Run: headless pygame with SDL's dummy video driver; simulated clock (each Clock.tick advances the game by its frame time, no real sleeping); random seed 0; keys injected as events and as key.get_pressed() state; no mouse input.
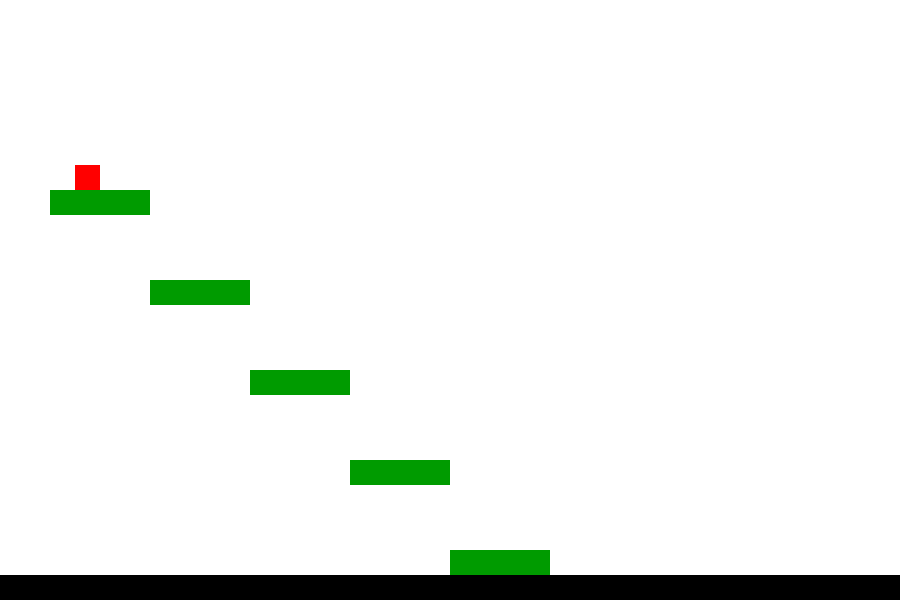
Frame 1 of 4 · flips 1–60 · no input
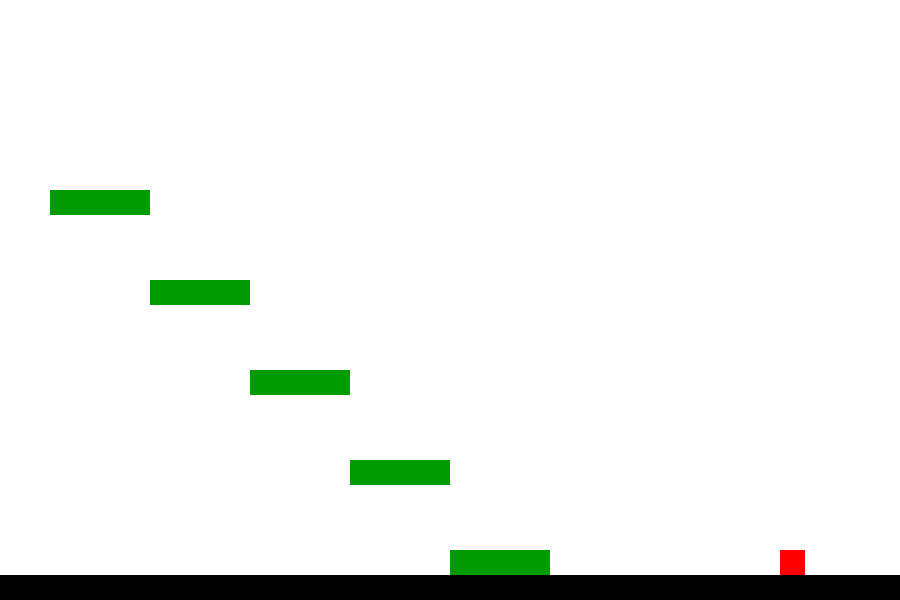
Frame 2 of 4 · flips 61–180 · tapped SPACE, RETURN · held RIGHT (→), D
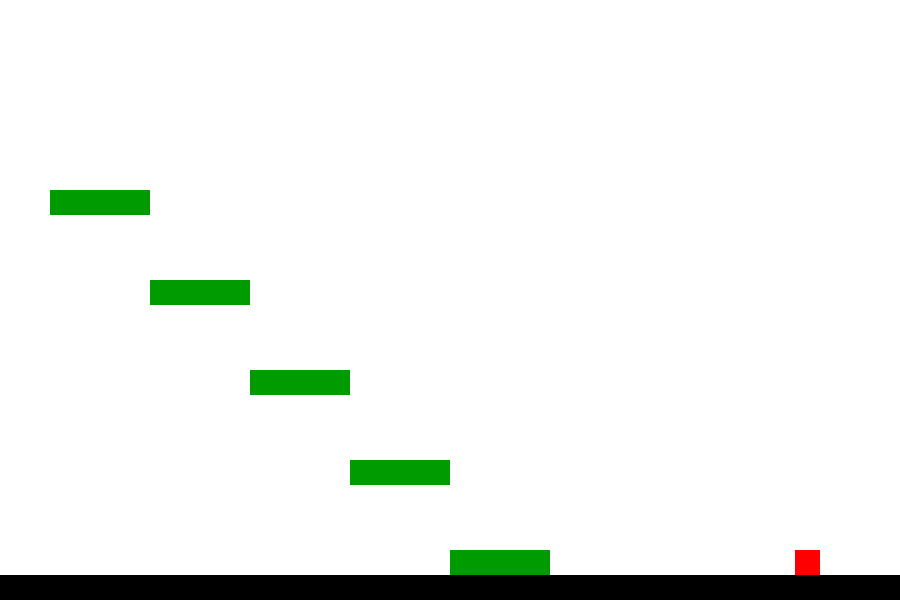
Frame 3 of 4 · flips 181–300 · held DOWN (↓), S
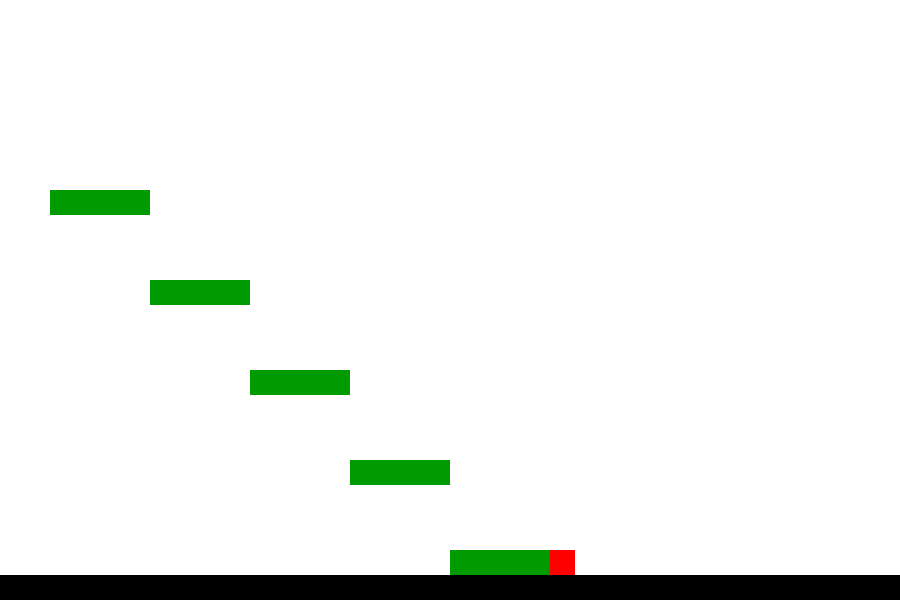
Frame 4 of 4 · flips 301–420 · held LEFT (←), A, UP (↑), W

The pygame program that drew these frames:

import pygame as pg
from pygame.locals import *

pg.init()
clock = pg.time.Clock()

WIN_SIZE = [900, 600]
FPS = 60
win = pg.display.set_mode(WIN_SIZE)
pg.display.set_caption("Crosstack")

gameRun = True

class Platform(pg.sprite.Sprite):
    def __init__(self, x_pos=300, y_pos=300, width=100, height=100, color=(0, 0, 0)):
        super().__init__()
        self.image = pg.Surface((width, height))
        self.image.fill(color)
        self.rect = self.image.get_rect()
        self.rect.x, self.rect.y = x_pos, y_pos
        self.width, self.height = width, height
        self.color = color

class Player(pg.sprite.Sprite):
    def __init__(self, pos=[75, 75], size=[25, 25]):
        super().__init__()
        self.image = pg.Surface(size)
        self.image.fill((255, 0, 0))
        self.rect = self.image.get_rect()
        self.rect.x, self.rect.y = pos[0], pos[1]
        self.vel = [0, 0]
        self.maxVel = 6
        self.inAir = True

        self.acc = 1
        self.width, self.height = size[0], size[1]

    #! Use exponential growth function to model velocity growth.
    #! Use exponential decay function to reset the velocity.
    def updatePlayer(self, keys, platforms):
        dir = [0, 0]

        # Manage player movement
        if keys[pg.K_a]:
            dir[0] = -1
        elif self.vel[0] < 0:
            dir[0] = 1

        if keys[pg.K_s]:
            dir[1] = 1

        if keys[pg.K_d]:
            dir[0] = 1
        elif self.vel[0] > 0:
            dir[0] = -1

        if keys[pg.K_SPACE]:
            if not self.inAir:
                self.vel[1] = -16
                self.inAir = True

        if self.vel[1] < 12:
            self.vel[1]+=self.acc

        newVel = [round(self.vel[0]+self.acc*dir[0], 2), round(self.vel[1]+self.acc*dir[1], 2)]
        if (abs(newVel[0]) <= self.maxVel):
            self.vel[0] = newVel[0]
        if (abs(newVel[1]) <= self.maxVel):
            self.vel[1] = newVel[1]

        if abs(self.vel[0]):
            self.rect.x+=self.vel[0]
            for platform in platforms:
                if pg.Rect.colliderect(self.rect, platform.rect):
                    if self.rect.left < platform.rect.left:
                        self.rect.x = platform.rect.left-self.width
                    else:
                        self.rect.x = platform.rect.right

        if abs(self.vel[1]):
            self.rect.y+=self.vel[1]
            platform = pg.sprite.spritecollideany(self, platforms)
            if platform != None:
                if self.rect.top < platform.rect.top:
                    self.rect.y = platform.rect.top-self.height
                    self.inAir = False
                else:
                    self.rect.y = platform.rect.bottom
                    self.vel[1] = 0

        win.blit(self.image, (self.rect.x, self.rect.y))

player = Player()

ground = Platform(x_pos=0, y_pos=WIN_SIZE[1]-25, width=WIN_SIZE[0], height=25)
platform1 = Platform(x_pos=50, y_pos=190, width=100, height=25, color=(0, 155, 0))
platform2 = Platform(x_pos=150, y_pos=280, width=100, height=25, color=(0, 155, 0))
platform3 = Platform(x_pos=250, y_pos=370, width=100, height=25, color=(0, 155, 0))
platform4 = Platform(x_pos=350, y_pos=460, width=100, height=25, color=(0, 155, 0))
platform5 = Platform(x_pos=450, y_pos=550, width=100, height=25, color=(0, 155, 0))

platforms = pg.sprite.Group()
platforms.add(ground, platform1, platform2, platform3, platform4, platform5)

while gameRun:
    win.fill((255, 255, 255))
    for event in pg.event.get():
        if event.type == pg.QUIT:
            gameRun = False

    # Get pressed kets
    keys = pg.key.get_pressed()

    player.updatePlayer(keys, platforms)

    if keys[pg.K_q]:
        gameRun = False

    # Draw platforms
    platforms.draw(win)

    pg.display.flip()
    clock.tick(FPS)

pg.quit()
